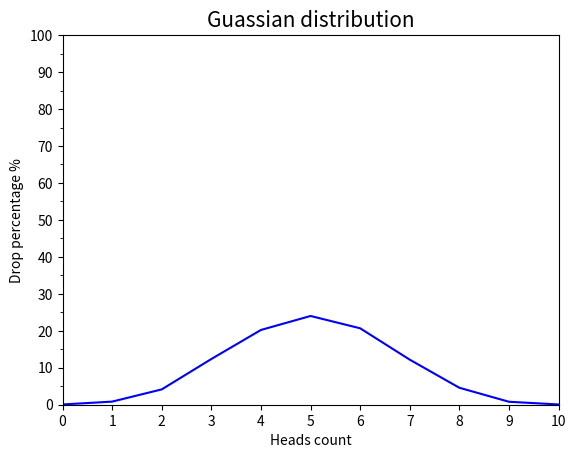

Here is the Python script that generated this plot:
import random
import matplotlib.pyplot as plt
import numpy as np


def flip_coin(num_cases: int = 10000) -> dict:
    results = {i: 0 for i in range(11)}
    for _ in range(num_cases):
        num_heads = 0
        for _ in range(10):
            if random.random() < 0.5:
                num_heads += 1
        results[num_heads] += 1
    for key in results:
        results[key] = round(results[key] / num_cases * 100, 2)
    return results


def draw_gaussian_distribution_graph() -> None:
    fig, ax = plt.subplots()
    plt.title("Guassian distribution", fontdict={"size": 15})
    plt.xlabel("Heads count", fontdict={"size": 10})
    plt.ylabel("Drop percentage %", fontdict={"size": 10})

    x_list = []
    y_list = []

    plt.xticks(range(11))
    plt.yticks(range(0, 101, 5), minor=True)

    ax.set_xlim(0, 10)
    ax.set_ylim(0, 100)

    for key, value in flip_coin().items():
        x_list.append(key)
        y_list.append(value)

    plt.plot(x_list, y_list, color="b")
    ax.set_yticks(np.arange(0, 110, 10))
    plt.show()


draw_gaussian_distribution_graph()
